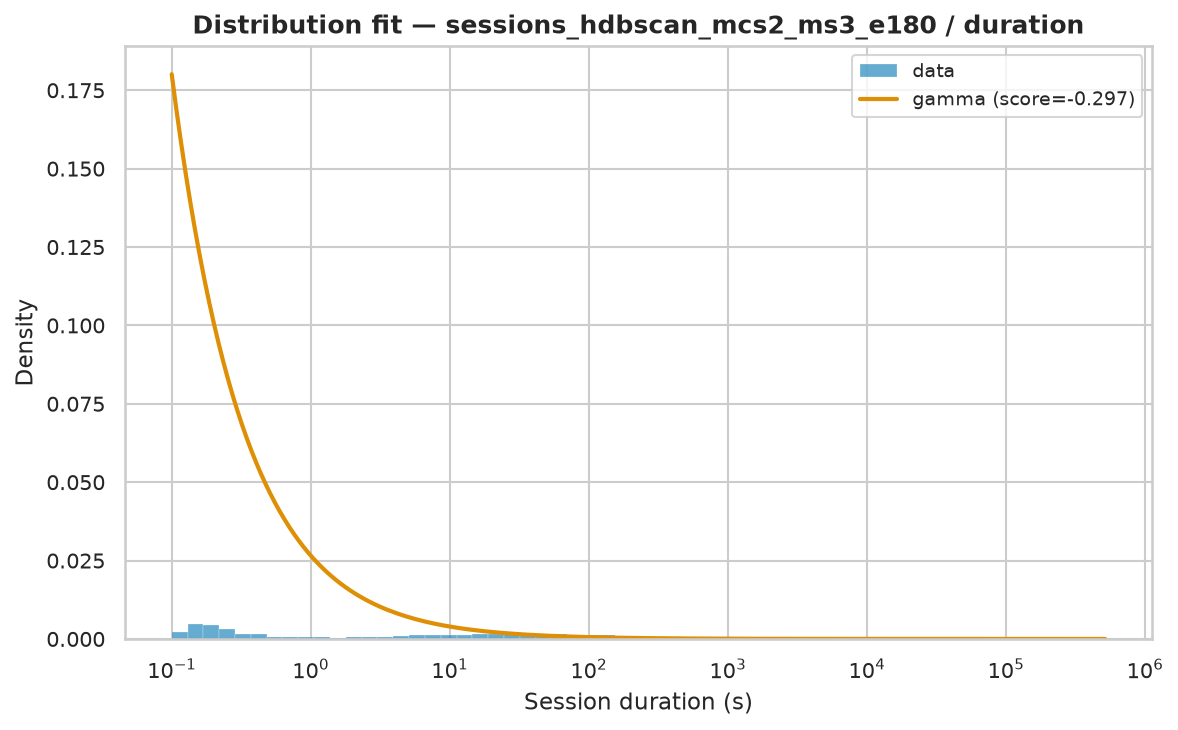

The file beside this chart, header and first rows:
name	score	bootstrap_score	bootstrap_pass	loc	scale	arg
gamma	-0.2971	0.7	True	0.001	80326	(np.float64(0.17240723451890777),)
lomax	-3	0.3	True	0.001	323.7	(np.float64(0.6284990569185867),)
expon	-3	0.0	False	0.001	8120	()
fisk	-3	0.0	False	0.001	692.1	(np.float64(0.8382955139233295),)
pareto	-3	0.0	False	-323.7	323.7	(np.float64(0.6284988875546608),)
genpareto	-3	0.0	False	0.001	515	(np.float64(1.5910932348189348),)
weibull_min	-1.824	0.0	False	0.001	9589	(np.float64(0.449910433440099),)
